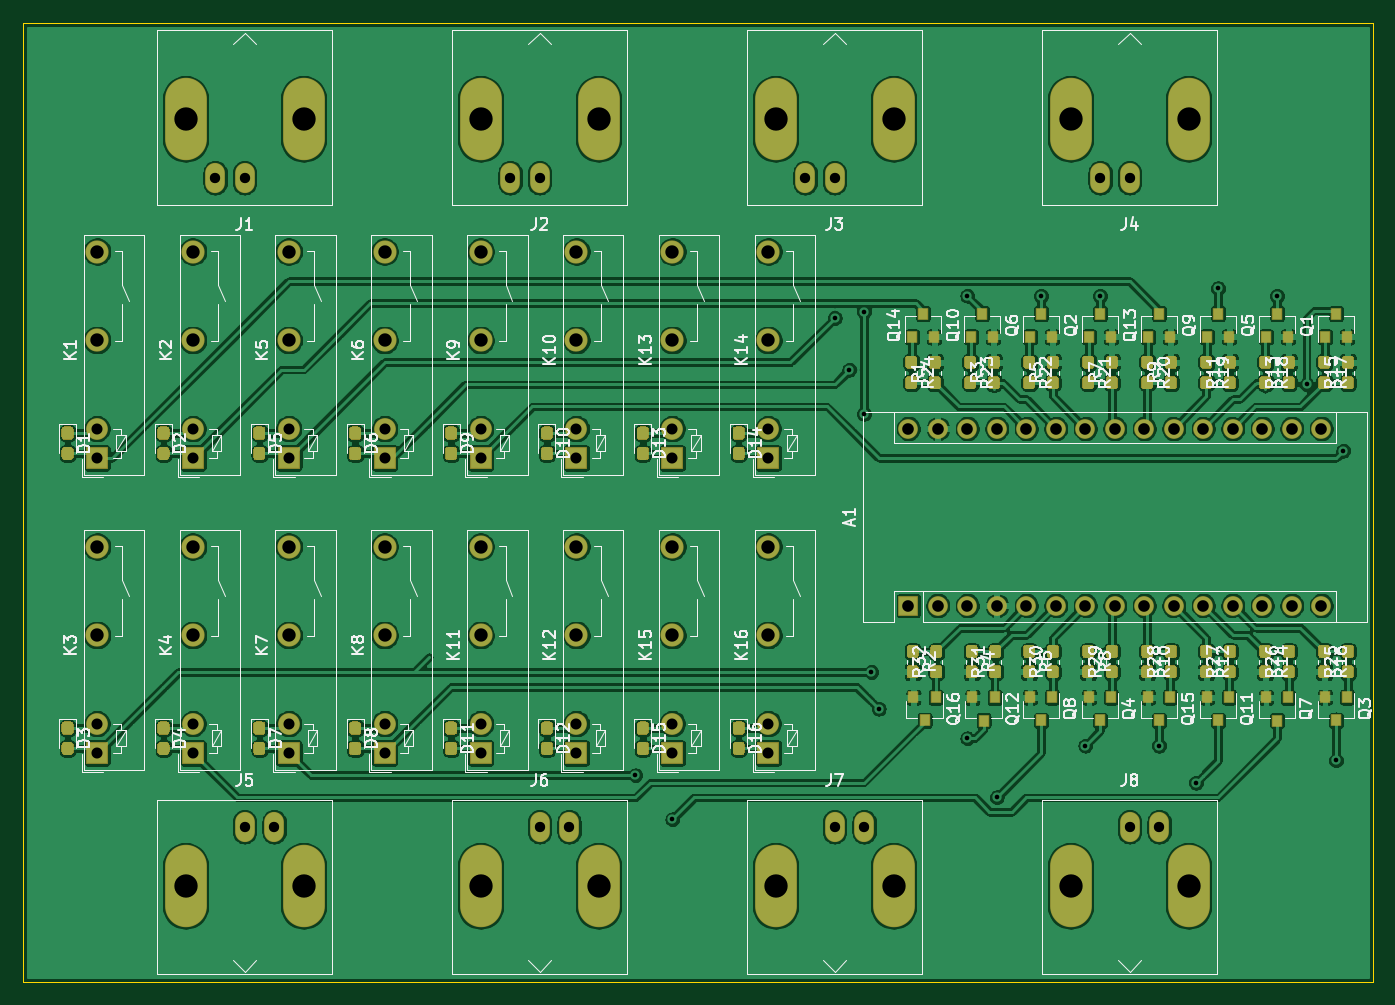
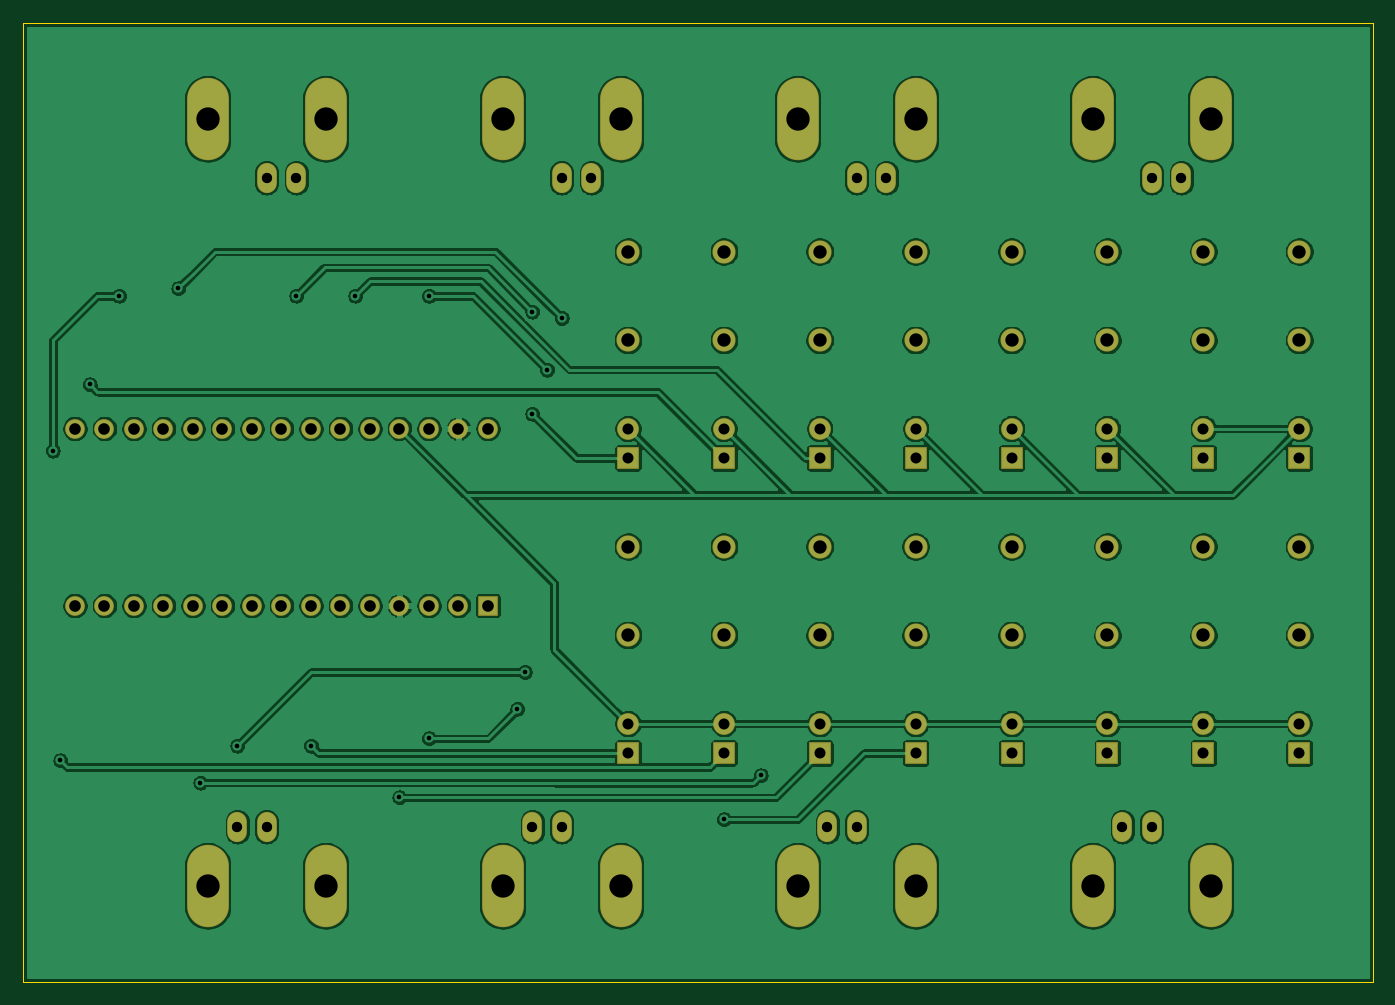
Circuit board: 12 layer files. Board 116.2 x 82.6 mm.
- bottom_copper: Omniplex-B_Cu.gbr (273742 bytes)
- bottom_mask: Omniplex-B_Mask.gbr (4566 bytes)
- paste: Omniplex-B_Paste.gbr (459 bytes)
- bottom_silk: Omniplex-B_SilkS.gbr (460 bytes)
- outline: Omniplex-Edge_Cuts.gbr (941 bytes)
- top_copper: Omniplex-F_Cu.gbr (614823 bytes)
- top_mask: Omniplex-F_Mask.gbr (39648 bytes)
- paste: Omniplex-F_Paste.gbr (35541 bytes)
- top_silk: Omniplex-F_SilkS.gbr (101916 bytes)
- inner_copper: Omniplex-In1_Cu.gbr (295952 bytes)
- inner_copper: Omniplex-In2_Cu.gbr (285510 bytes)
- drill: Omniplex.drl (2018 bytes)

=== bottom_copper: Omniplex-B_Cu.gbr (273742 bytes, source omitted) ===
=== bottom_mask: Omniplex-B_Mask.gbr ===
%TF.GenerationSoftware,KiCad,Pcbnew,(5.1.6)-1*%
%TF.CreationDate,2022-02-01T17:42:09+01:00*%
%TF.ProjectId,Omniplex,4f6d6e69-706c-4657-982e-6b696361645f,rev?*%
%TF.SameCoordinates,Original*%
%TF.FileFunction,Soldermask,Bot*%
%TF.FilePolarity,Negative*%
%FSLAX46Y46*%
G04 Gerber Fmt 4.6, Leading zero omitted, Abs format (unit mm)*
G04 Created by KiCad (PCBNEW (5.1.6)-1) date 2022-02-01 17:42:09*
%MOMM*%
%LPD*%
G01*
G04 APERTURE LIST*
%ADD10O,1.700000X2.600000*%
%ADD11O,3.600000X7.100000*%
%ADD12C,1.878000*%
%ADD13R,1.878000X1.878000*%
%ADD14C,2.000000*%
%ADD15O,1.700000X1.700000*%
%ADD16R,1.700000X1.700000*%
G04 APERTURE END LIST*
D10*
%TO.C,J8*%
X154940000Y-127000000D03*
X152400000Y-127000000D03*
D11*
X147320000Y-132080000D03*
X157480000Y-132080000D03*
%TD*%
D10*
%TO.C,J7*%
X129540000Y-127000000D03*
X127000000Y-127000000D03*
D11*
X121920000Y-132080000D03*
X132080000Y-132080000D03*
%TD*%
D10*
%TO.C,J6*%
X104140000Y-127000000D03*
X101600000Y-127000000D03*
D11*
X96520000Y-132080000D03*
X106680000Y-132080000D03*
%TD*%
D10*
%TO.C,J5*%
X78740000Y-127000000D03*
X76200000Y-127000000D03*
D11*
X71120000Y-132080000D03*
X81280000Y-132080000D03*
%TD*%
D10*
%TO.C,J4*%
X149860000Y-71120000D03*
X152400000Y-71120000D03*
D11*
X157480000Y-66040000D03*
X147320000Y-66040000D03*
%TD*%
D10*
%TO.C,J3*%
X124460000Y-71120000D03*
X127000000Y-71120000D03*
D11*
X132080000Y-66040000D03*
X121920000Y-66040000D03*
%TD*%
D10*
%TO.C,J2*%
X99060000Y-71120000D03*
X101600000Y-71120000D03*
D11*
X106680000Y-66040000D03*
X96520000Y-66040000D03*
%TD*%
D10*
%TO.C,J1*%
X73660000Y-71120000D03*
X76200000Y-71120000D03*
D11*
X81280000Y-66040000D03*
X71120000Y-66040000D03*
%TD*%
D12*
%TO.C,K16*%
X121285000Y-118110000D03*
D13*
X121285000Y-120650000D03*
D14*
X121285000Y-110490000D03*
X121285000Y-102870000D03*
%TD*%
D12*
%TO.C,K15*%
X113030000Y-118110000D03*
D13*
X113030000Y-120650000D03*
D14*
X113030000Y-110490000D03*
X113030000Y-102870000D03*
%TD*%
D12*
%TO.C,K14*%
X121285000Y-92710000D03*
D13*
X121285000Y-95250000D03*
D14*
X121285000Y-85090000D03*
X121285000Y-77470000D03*
%TD*%
D12*
%TO.C,K13*%
X113030000Y-92710000D03*
D13*
X113030000Y-95250000D03*
D14*
X113030000Y-85090000D03*
X113030000Y-77470000D03*
%TD*%
D12*
%TO.C,K12*%
X104775000Y-118110000D03*
D13*
X104775000Y-120650000D03*
D14*
X104775000Y-110490000D03*
X104775000Y-102870000D03*
%TD*%
D12*
%TO.C,K11*%
X96520000Y-118110000D03*
D13*
X96520000Y-120650000D03*
D14*
X96520000Y-110490000D03*
X96520000Y-102870000D03*
%TD*%
D12*
%TO.C,K10*%
X104775000Y-92710000D03*
D13*
X104775000Y-95250000D03*
D14*
X104775000Y-85090000D03*
X104775000Y-77470000D03*
%TD*%
D12*
%TO.C,K9*%
X96520000Y-92710000D03*
D13*
X96520000Y-95250000D03*
D14*
X96520000Y-85090000D03*
X96520000Y-77470000D03*
%TD*%
D12*
%TO.C,K8*%
X88265000Y-118110000D03*
D13*
X88265000Y-120650000D03*
D14*
X88265000Y-110490000D03*
X88265000Y-102870000D03*
%TD*%
D12*
%TO.C,K7*%
X80010000Y-118110000D03*
D13*
X80010000Y-120650000D03*
D14*
X80010000Y-110490000D03*
X80010000Y-102870000D03*
%TD*%
D12*
%TO.C,K6*%
X88265000Y-92710000D03*
D13*
X88265000Y-95250000D03*
D14*
X88265000Y-85090000D03*
X88265000Y-77470000D03*
%TD*%
D12*
%TO.C,K5*%
X80010000Y-92710000D03*
D13*
X80010000Y-95250000D03*
D14*
X80010000Y-85090000D03*
X80010000Y-77470000D03*
%TD*%
D12*
%TO.C,K4*%
X71755000Y-118110000D03*
D13*
X71755000Y-120650000D03*
D14*
X71755000Y-110490000D03*
X71755000Y-102870000D03*
%TD*%
D12*
%TO.C,K3*%
X63500000Y-118110000D03*
D13*
X63500000Y-120650000D03*
D14*
X63500000Y-110490000D03*
X63500000Y-102870000D03*
%TD*%
D12*
%TO.C,K2*%
X71755000Y-92710000D03*
D13*
X71755000Y-95250000D03*
D14*
X71755000Y-85090000D03*
X71755000Y-77470000D03*
%TD*%
D12*
%TO.C,K1*%
X63500000Y-92710000D03*
D13*
X63500000Y-95250000D03*
D14*
X63500000Y-85090000D03*
X63500000Y-77470000D03*
%TD*%
D15*
%TO.C,A1*%
X168910000Y-92710000D03*
X168910000Y-107950000D03*
X133350000Y-92710000D03*
X166370000Y-107950000D03*
X135890000Y-92710000D03*
X163830000Y-107950000D03*
X138430000Y-92710000D03*
X161290000Y-107950000D03*
X140970000Y-92710000D03*
X158750000Y-107950000D03*
X143510000Y-92710000D03*
X156210000Y-107950000D03*
X146050000Y-92710000D03*
X153670000Y-107950000D03*
X148590000Y-92710000D03*
X151130000Y-107950000D03*
X151130000Y-92710000D03*
X148590000Y-107950000D03*
X153670000Y-92710000D03*
X146050000Y-107950000D03*
X156210000Y-92710000D03*
X143510000Y-107950000D03*
X158750000Y-92710000D03*
X140970000Y-107950000D03*
X161290000Y-92710000D03*
X138430000Y-107950000D03*
X163830000Y-92710000D03*
X135890000Y-107950000D03*
X166370000Y-92710000D03*
D16*
X133350000Y-107950000D03*
%TD*%
M02*

=== paste: Omniplex-B_Paste.gbr ===
%TF.GenerationSoftware,KiCad,Pcbnew,(5.1.6)-1*%
%TF.CreationDate,2022-02-01T17:42:09+01:00*%
%TF.ProjectId,Omniplex,4f6d6e69-706c-4657-982e-6b696361645f,rev?*%
%TF.SameCoordinates,Original*%
%TF.FileFunction,Paste,Bot*%
%TF.FilePolarity,Positive*%
%FSLAX46Y46*%
G04 Gerber Fmt 4.6, Leading zero omitted, Abs format (unit mm)*
G04 Created by KiCad (PCBNEW (5.1.6)-1) date 2022-02-01 17:42:09*
%MOMM*%
%LPD*%
G01*
G04 APERTURE LIST*
G04 APERTURE END LIST*
M02*

=== bottom_silk: Omniplex-B_SilkS.gbr ===
%TF.GenerationSoftware,KiCad,Pcbnew,(5.1.6)-1*%
%TF.CreationDate,2022-02-01T17:42:09+01:00*%
%TF.ProjectId,Omniplex,4f6d6e69-706c-4657-982e-6b696361645f,rev?*%
%TF.SameCoordinates,Original*%
%TF.FileFunction,Legend,Bot*%
%TF.FilePolarity,Positive*%
%FSLAX46Y46*%
G04 Gerber Fmt 4.6, Leading zero omitted, Abs format (unit mm)*
G04 Created by KiCad (PCBNEW (5.1.6)-1) date 2022-02-01 17:42:09*
%MOMM*%
%LPD*%
G01*
G04 APERTURE LIST*
G04 APERTURE END LIST*
M02*

=== outline: Omniplex-Edge_Cuts.gbr ===
%TF.GenerationSoftware,KiCad,Pcbnew,(5.1.6)-1*%
%TF.CreationDate,2022-02-01T17:42:09+01:00*%
%TF.ProjectId,Omniplex,4f6d6e69-706c-4657-982e-6b696361645f,rev?*%
%TF.SameCoordinates,Original*%
%TF.FileFunction,Profile,NP*%
%FSLAX46Y46*%
G04 Gerber Fmt 4.6, Leading zero omitted, Abs format (unit mm)*
G04 Created by KiCad (PCBNEW (5.1.6)-1) date 2022-02-01 17:42:09*
%MOMM*%
%LPD*%
G01*
G04 APERTURE LIST*
%TA.AperFunction,Profile*%
%ADD10C,0.050000*%
%TD*%
G04 APERTURE END LIST*
D10*
X141605000Y-57785000D02*
X57150000Y-57785000D01*
X173355000Y-57785000D02*
X141605000Y-57785000D01*
X173355000Y-106680000D02*
X173355000Y-57785000D01*
X173355000Y-106680000D02*
X173355000Y-140335000D01*
X129540000Y-140335000D02*
X173355000Y-140335000D01*
X57150000Y-140335000D02*
X129540000Y-140335000D01*
X57150000Y-139065000D02*
X57150000Y-140335000D01*
X57150000Y-72390000D02*
X57150000Y-139065000D01*
X57150000Y-57785000D02*
X57150000Y-72390000D01*
M02*

=== top_copper: Omniplex-F_Cu.gbr (614823 bytes, source omitted) ===
=== top_mask: Omniplex-F_Mask.gbr (39648 bytes, source omitted) ===
=== paste: Omniplex-F_Paste.gbr (35541 bytes, source omitted) ===
=== top_silk: Omniplex-F_SilkS.gbr (101916 bytes, source omitted) ===
=== inner_copper: Omniplex-In1_Cu.gbr (295952 bytes, source omitted) ===
=== inner_copper: Omniplex-In2_Cu.gbr (285510 bytes, source omitted) ===
=== drill: Omniplex.drl ===
M48
; DRILL file {KiCad (5.1.6)-1} date 02/01/22 17:42:14
; FORMAT={-:-/ absolute / inch / decimal}
; #@! TF.CreationDate,2022-02-01T17:42:14+01:00
; #@! TF.GenerationSoftware,Kicad,Pcbnew,(5.1.6)-1
FMAT,2
INCH
T1C0.0157
T2C0.0350
T3C0.0374
T4C0.0394
T5C0.0453
T6C0.0791
%
G90
G05
T1
X4.325Y-4.825
X4.45Y-4.975
X5.0Y-3.275
X5.05Y-3.45
X5.1Y-3.2535
X5.1Y-3.6
X5.125Y-4.475
X5.15Y-4.6
X5.45Y-3.2
X5.45Y-4.7
X5.55Y-4.9
X5.7Y-3.2
X5.85Y-4.725
X5.9Y-3.2
X6.1Y-4.725
X6.225Y-4.85
X6.3Y-3.175
X6.5Y-3.2
X6.6Y-3.5
X6.7Y-4.775
X6.725Y-3.725
T2
X4.0Y-5.0
X4.1Y-5.0
X3.0Y-5.0
X3.1Y-5.0
X3.9Y-2.8
X4.0Y-2.8
X5.0Y-5.0
X5.1Y-5.0
X2.9Y-2.8
X3.0Y-2.8
X5.9Y-2.8
X6.0Y-2.8
X6.0Y-5.0
X6.1Y-5.0
X4.9Y-2.8
X5.0Y-2.8
T3
X3.15Y-4.65
X3.15Y-4.75
X3.475Y-3.65
X3.475Y-3.75
X3.15Y-3.65
X3.15Y-3.75
X4.775Y-4.65
X4.775Y-4.75
X2.825Y-4.65
X2.825Y-4.75
X2.5Y-3.65
X2.5Y-3.75
X3.8Y-4.65
X3.8Y-4.75
X4.45Y-3.65
X4.45Y-3.75
X4.45Y-4.65
X4.45Y-4.75
X3.475Y-4.65
X3.475Y-4.75
X2.5Y-4.65
X2.5Y-4.75
X4.125Y-3.65
X4.125Y-3.75
X4.775Y-3.65
X4.775Y-3.75
X3.8Y-3.65
X3.8Y-3.75
X4.125Y-4.65
X4.125Y-4.75
X2.825Y-3.65
X2.825Y-3.75
T4
X5.25Y-3.65
X5.25Y-4.25
X5.35Y-3.65
X5.35Y-4.25
X5.45Y-3.65
X5.45Y-4.25
X5.55Y-3.65
X5.55Y-4.25
X5.65Y-3.65
X5.65Y-4.25
X5.75Y-3.65
X5.75Y-4.25
X5.85Y-3.65
X5.85Y-4.25
X5.95Y-3.65
X5.95Y-4.25
X6.05Y-3.65
X6.05Y-4.25
X6.15Y-3.65
X6.15Y-4.25
X6.25Y-3.65
X6.25Y-4.25
X6.35Y-3.65
X6.35Y-4.25
X6.45Y-3.65
X6.45Y-4.25
X6.55Y-3.65
X6.55Y-4.25
X6.65Y-3.65
X6.65Y-4.25
T5
X3.15Y-4.05
X3.15Y-4.35
X3.475Y-3.05
X3.475Y-3.35
X3.15Y-3.05
X3.15Y-3.35
X4.775Y-4.05
X4.775Y-4.35
X2.825Y-4.05
X2.825Y-4.35
X2.5Y-3.05
X2.5Y-3.35
X3.8Y-4.05
X3.8Y-4.35
X4.45Y-3.05
X4.45Y-3.35
X4.45Y-4.05
X4.45Y-4.35
X3.475Y-4.05
X3.475Y-4.35
X2.5Y-4.05
X2.5Y-4.35
X4.125Y-3.05
X4.125Y-3.35
X4.775Y-3.05
X4.775Y-3.35
X3.8Y-3.05
X3.8Y-3.35
X4.125Y-4.05
X4.125Y-4.35
X2.825Y-3.05
X2.825Y-3.35
T6
X5.8Y-2.6
X6.2Y-2.6
X5.8Y-5.2
X6.2Y-5.2
X4.8Y-2.6
X5.2Y-2.6
X3.8Y-5.2
X4.2Y-5.2
X2.8Y-5.2
X3.2Y-5.2
X3.8Y-2.6
X4.2Y-2.6
X4.8Y-5.2
X5.2Y-5.2
X2.8Y-2.6
X3.2Y-2.6
T0
M30

